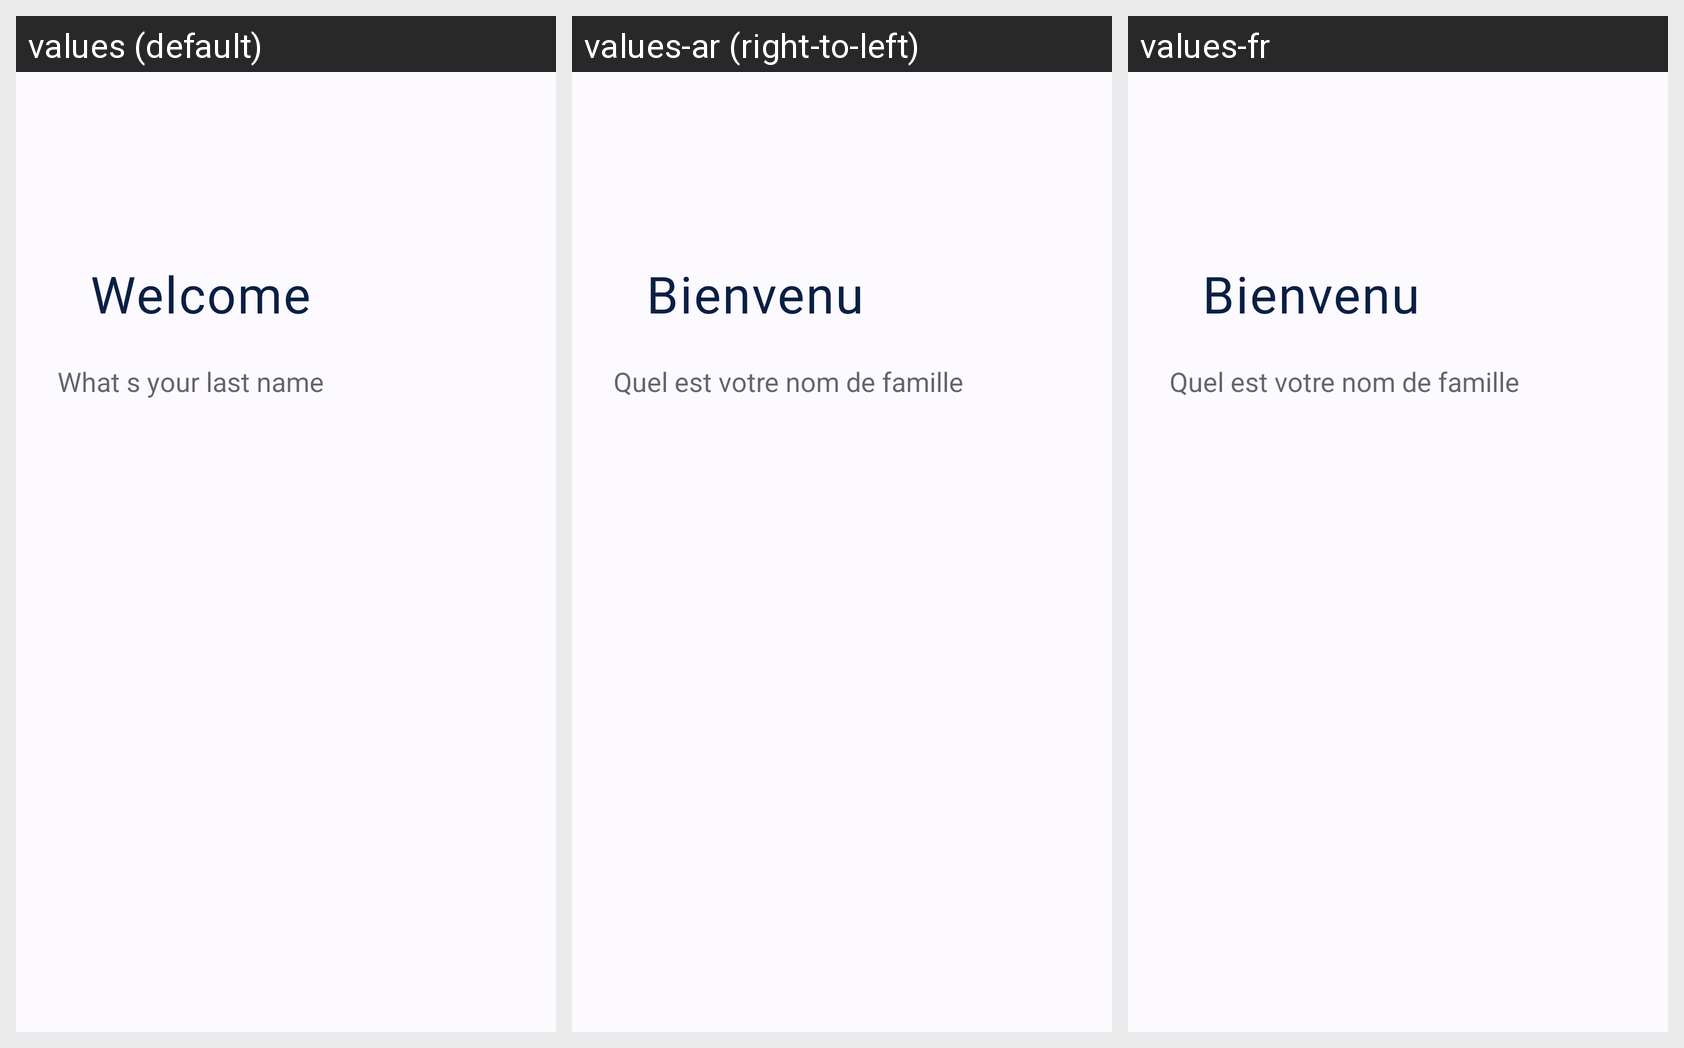

Translations of the strings shown on this Android screen, per locale in the grid:
Android screen res/layout/fragment_sign_upa.xml rendered under 3 locales, left to right: values (default), values-ar (right-to-left), values-fr. Device: Nexus 5 (rendered at 1080×1920; each locale shown at half size, 540×960, under a caption strip naming it); theme AppTheme.
Strings drawn on this screen, with the default value and each locale's value (text and hints the layout hard-codes, and strings that could not be matched under every locale, appear in the picture but are not listed):

welcome
  values: Welcome
  values-ar: Bienvenu
  values-fr: Bienvenu

what_s_yourf
  values: What s your last name
  values-ar: Quel est votre nom de famille
  values-fr: Quel est votre nom de famille
